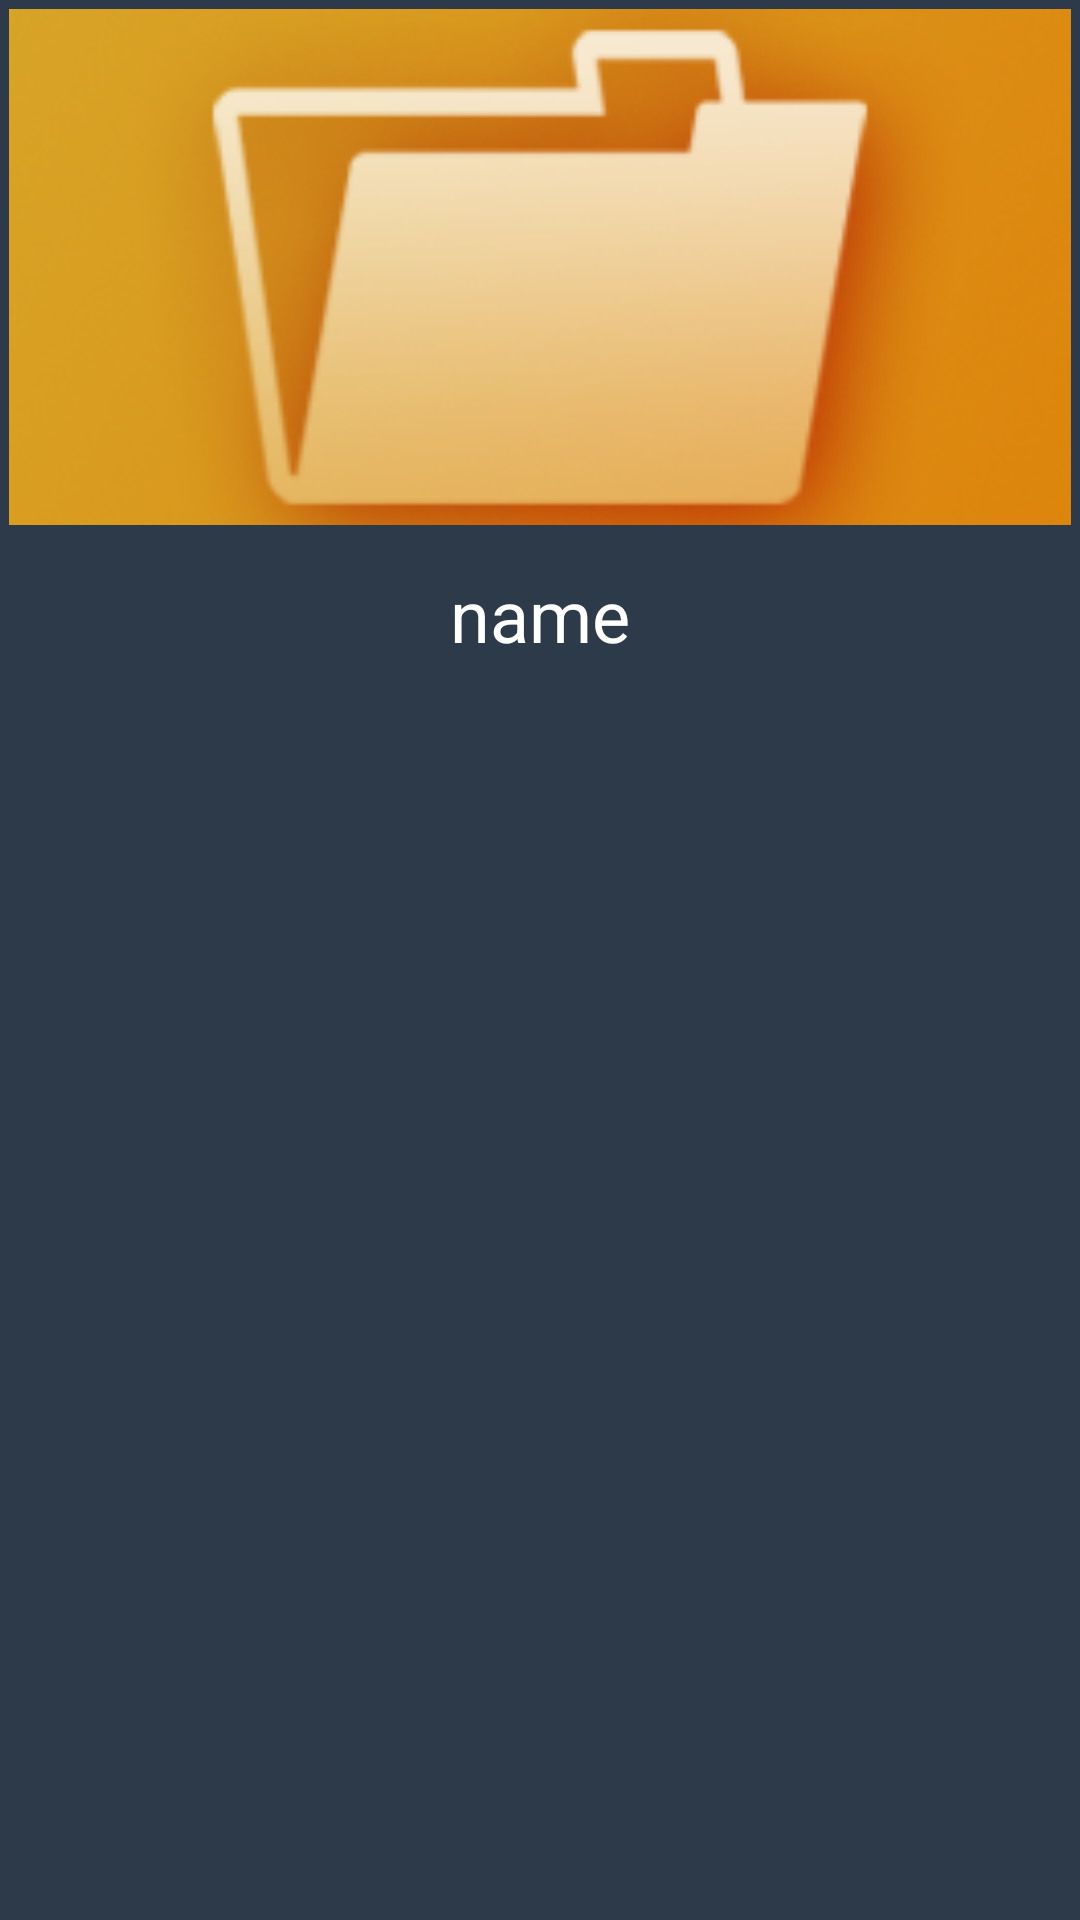

Here is an Android app screen rendered from its layout file. Give the layout XML and the strings, colors and styles it references.
<!-- AndroidManifest.xml: application theme LocalTheme -->
<!-- res/layout/local_grid_item.xml -->
<?xml version="1.0" encoding="utf-8"?>

<LinearLayout xmlns:android="http://schemas.android.com/apk/res/android"
    android:layout_width="match_parent"
    android:layout_height="match_parent"
    android:background="#2c3a49"
    android:orientation="vertical">

    <ImageView
        android:id="@+id/imageView1"
        android:layout_width="match_parent"
        android:layout_height="172dp"
        android:layout_gravity="top|center_horizontal"
        android:layout_margin="3dp"
        android:scaleType="centerCrop"
        android:src="@drawable/local_folder" />

    <TextView
        android:id="@+id/item_label"
        android:layout_width="match_parent"
        android:layout_height="50dp"
        android:layout_marginLeft="8dp"
        android:layout_marginRight="8dp"
        android:layout_marginTop="2dp"
        android:background="@android:color/transparent"
        android:ellipsize="marquee"
        android:gravity="center"
        android:singleLine="true"
        android:text="@string/value_name"
        android:textColor="@color/text_wihle"
        android:textSize="@dimen/text_size_m" />

</LinearLayout>
<!-- resources referenced by this layout -->
<resources>
  <color name="text_wihle">#ffffffff</color>
  <dimen name="text_size_m">24sp</dimen>
  <!-- drawable local_folder: png bitmap (drawable, 33064 bytes) -->
  <string name="value_name">name</string>
  <style name="LocalTheme" parent="android:Theme.Holo">
  
          
          <item name="android:windowFullscreen">true</item>
          <item name="android:windowNoTitle">true</item>
          <item name="vpiTabPageIndicatorStyle">@style/CustomTabPageIndicator</item>
      </style>
  <style name="CustomTabPageIndicator" parent="Widget.TabPageIndicator">
          
          <item name="android:textColor">@color/custom_tab_title</item>
          <item name="android:textSize">28sp</item>
          <item name="android:divider">@drawable/custom_tab_indicator_divider</item>
          <item name="android:cacheColorHint">#00000000</item>
          
          
          
          
          <item name="android:background">@drawable/custom_tab_bg</item>
          <item name="android:paddingLeft">0dip</item>
          <item name="android:paddingRight">0dip</item>
          <item name="android:paddingTop">0dp</item>
          <item name="android:paddingBottom">0dp</item>
          <item name="android:minWidth">86dp</item>
      </style>
  <style name="Widget.TabPageIndicator" parent="Widget">
          <item name="android:gravity">center</item>
          <item name="android:background">@drawable/vpi__tab_indicator</item>
          <item name="android:paddingLeft">22dip</item>
          <item name="android:paddingRight">22dip</item>
          <item name="android:paddingTop">12dp</item>
          <item name="android:paddingBottom">12dp</item>
          <item name="android:textAppearance">@style/TextAppearance.TabPageIndicator</item>
          <item name="android:textSize">12sp</item>
          <item name="android:maxLines">1</item>
      </style>
  <!-- drawable custom_tab_bg (drawable) -->
  <?xml version="1.0" encoding="utf-8"?>
  <selector xmlns:android="http://schemas.android.com/apk/res/android">
      
      <item android:state_focused="false" android:state_selected="false" android:state_pressed="false" android:drawable="@drawable/local_head_no_focus" />
      <item android:state_focused="false" android:state_selected="true"  android:state_pressed="false" android:drawable="@drawable/local_head_no_focus" />
  
      
      <item android:state_focused="true" android:state_selected="false" android:state_pressed="false" android:drawable="@drawable/local_head_focus" />
      <item android:state_focused="true" android:state_selected="true"  android:state_pressed="false" android:drawable="@drawable/local_head_focus" />
  
      
      
      <item android:state_focused="false" android:state_selected="false" android:state_pressed="true" android:drawable="@drawable/local_head_no_focus" />
      <item android:state_focused="false" android:state_selected="true"  android:state_pressed="true" android:drawable="@drawable/local_head_no_focus" />
  
      
      <item android:state_focused="true" android:state_selected="false" android:state_pressed="true" android:drawable="@drawable/local_head_focus" />
      <item android:state_focused="true" android:state_selected="true"  android:state_pressed="true" android:drawable="@drawable/local_head_focus" />
  </selector>
  <style name="Widget">
      </style>
  <style name="TextAppearance.TabPageIndicator" parent="Widget">
          
          
      </style>
  <!-- drawable local_head_no_focus: png bitmap (drawable, 21271 bytes) -->
  <!-- drawable local_head_focus: png bitmap (drawable, 50896 bytes) -->
</resources>
